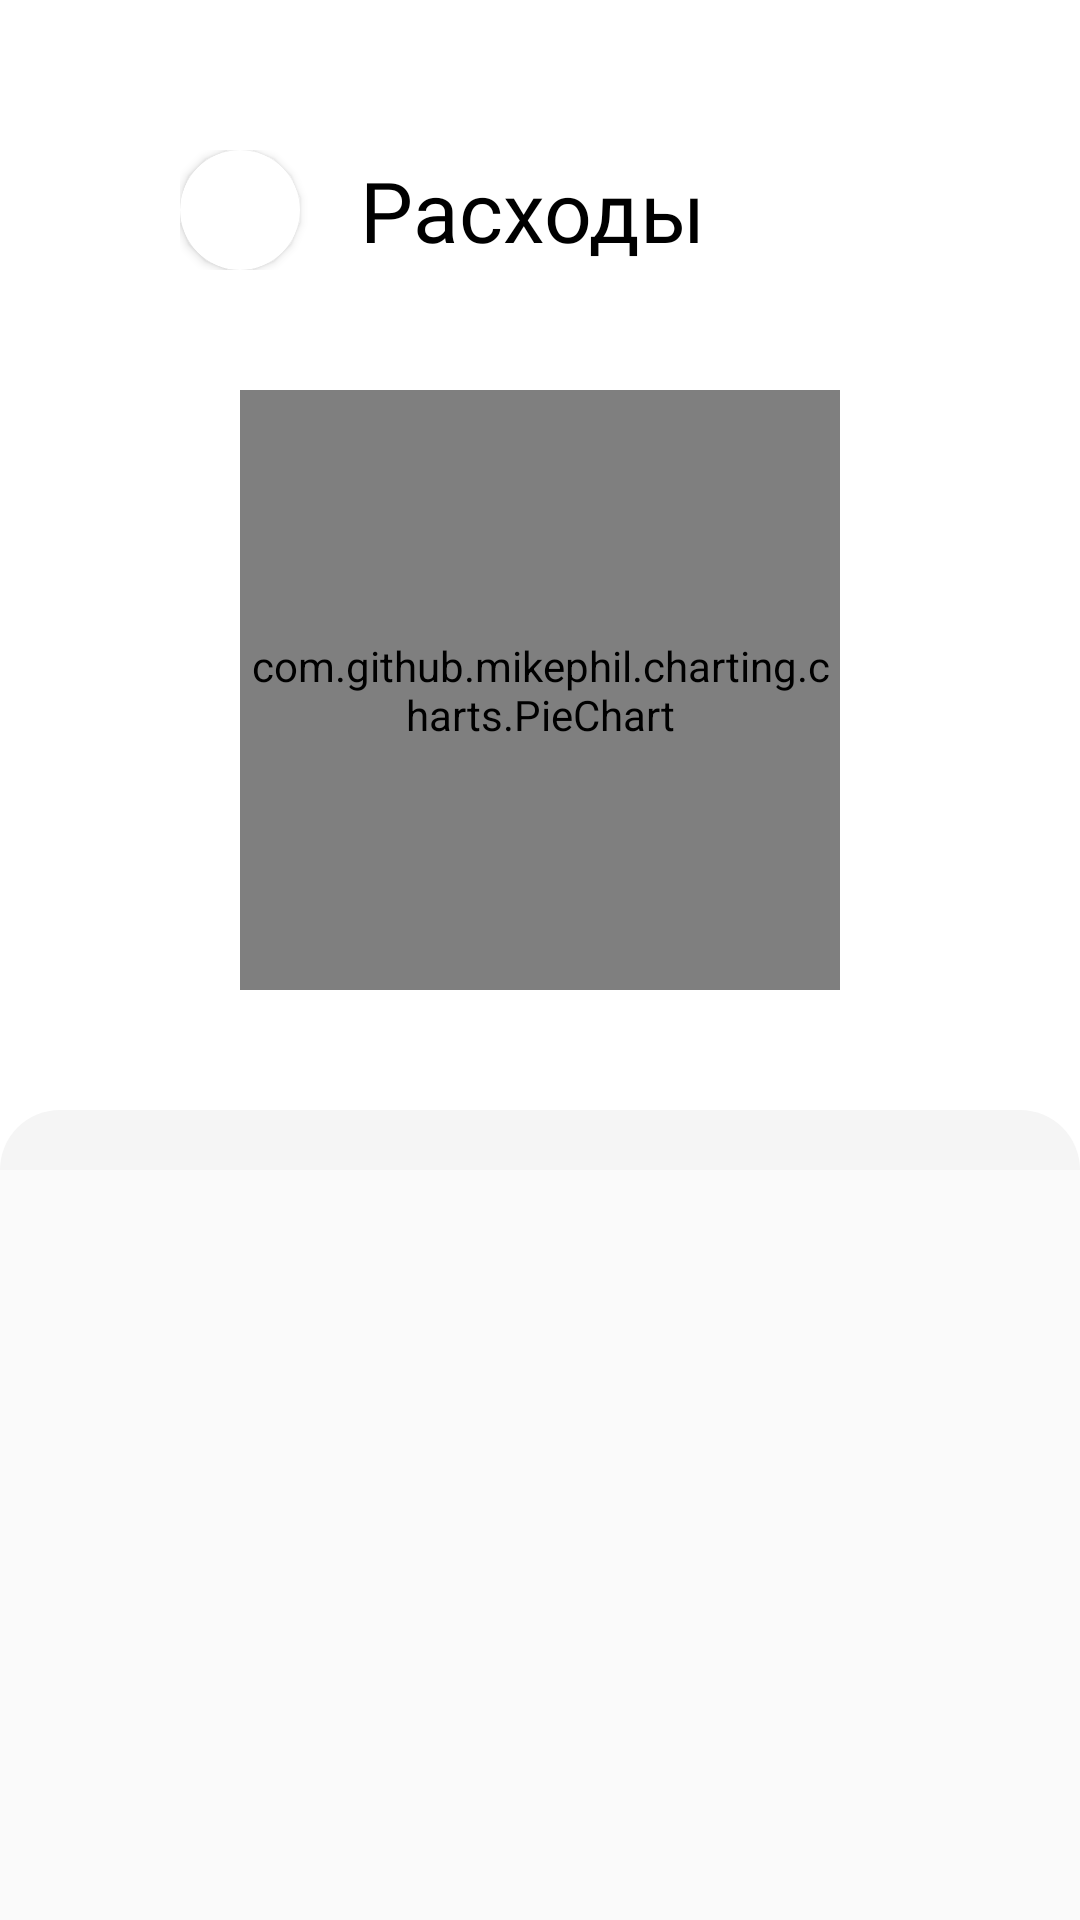

Layout XML and referenced resources for this Android screen:
<!-- AndroidManifest.xml: application theme Theme.Alfa_cafe_2 -->
<!-- res/layout/analize.xml -->
<?xml version="1.0" encoding="utf-8"?>
<ScrollView xmlns:android="http://schemas.android.com/apk/res/android"
    android:layout_width="match_parent"
    android:layout_height="match_parent"
    xmlns:app="http://schemas.android.com/apk/res-auto"
    android:scrollbars="none">
    <RelativeLayout
        android:layout_width="match_parent"
        android:layout_height="match_parent"
        style="@style/BlackBack"
        >
        <RelativeLayout
            android:id="@+id/rel1"
            android:layout_width="wrap_content"
            android:layout_height="wrap_content"
            android:layout_marginTop="50dp"
            android:layout_marginHorizontal="60dp"
            >
            <androidx.cardview.widget.CardView
                android:id="@+id/card_alfa"
                android:layout_width="wrap_content"
                android:layout_height="wrap_content"
                android:layout_centerVertical="true"
                app:cardCornerRadius="25dp">
                <ImageView
                    android:layout_width="40dp"
                    android:layout_height="40dp"

                    android:src="@drawable/logo_icon_white"/>
            </androidx.cardview.widget.CardView>
            <TextView
                android:layout_width="wrap_content"
                android:layout_height="wrap_content"
                android:text="Расходы"
                style="@style/WhiteTxt"
                android:fontFamily="@font/styrene"
                android:textSize="28sp"
                android:layout_centerVertical="true"
                android:layout_toRightOf="@+id/card_alfa"
                android:layout_marginLeft="20dp"
                />

        </RelativeLayout>

        <com.github.mikephil.charting.charts.PieChart
            android:layout_marginVertical="40dp"
            android:layout_width="200dp"
            android:layout_height="200dp"
            android:id="@+id/pie_chart"
            android:layout_below="@+id/rel1"
            android:layout_centerHorizontal="true"

            />
        <LinearLayout
            android:layout_width="match_parent"
            android:layout_height="wrap_content"
            android:id="@+id/lin"
            android:paddingTop="20dp"
            style="@style/GreyBack"
            android:orientation="vertical"
            android:layout_below="@+id/pie_chart"
            />

    </RelativeLayout>
</ScrollView>
<!-- resources referenced by this layout -->
<resources>
  <style name="BlackBack">
          <item name="android:background">@color/white</item>
      </style>
  <style name="GreyBack">
          <item name="android:background">@drawable/drawable_for_list_grey</item>
      </style>
  <style name="WhiteTxt">
          <item name="android:textColor">@color/black</item>
      </style>
  <style name="Theme.Alfa_cafe_2" parent="Theme.Design.Light.NoActionBar">
          
          <item name="colorPrimary">@color/purple_500</item>
          <item name="colorPrimaryVariant">@color/purple_700</item>
          <item name="colorOnPrimary">@color/white</item>
          
          <item name="colorSecondary">@color/teal_200</item>
          <item name="colorSecondaryVariant">@color/teal_700</item>
          <item name="colorOnSecondary">@color/black</item>
          
          <item name="android:statusBarColor" tools:targetApi="l">?attr/colorPrimaryVariant</item>
          
      </style>
  <color name="white">#FFFFFFFF</color>
  <!-- drawable drawable_for_list_grey (drawable) -->
  <?xml version="1.0" encoding="utf-8"?>
  <shape xmlns:android="http://schemas.android.com/apk/res/android"
      android:shape="rectangle" >
      <solid android:color="#f5f5f5" />
      <corners
          android:topLeftRadius="25dp"
          android:topRightRadius="25dp" />
  
  </shape>
  <color name="black">#FF000000</color>
  <color name="purple_500">#ef3124</color>
  <color name="purple_700">#ef3124</color>
  <color name="teal_200">#ef3124</color>
  <color name="teal_700">#ef3124</color>
</resources>
